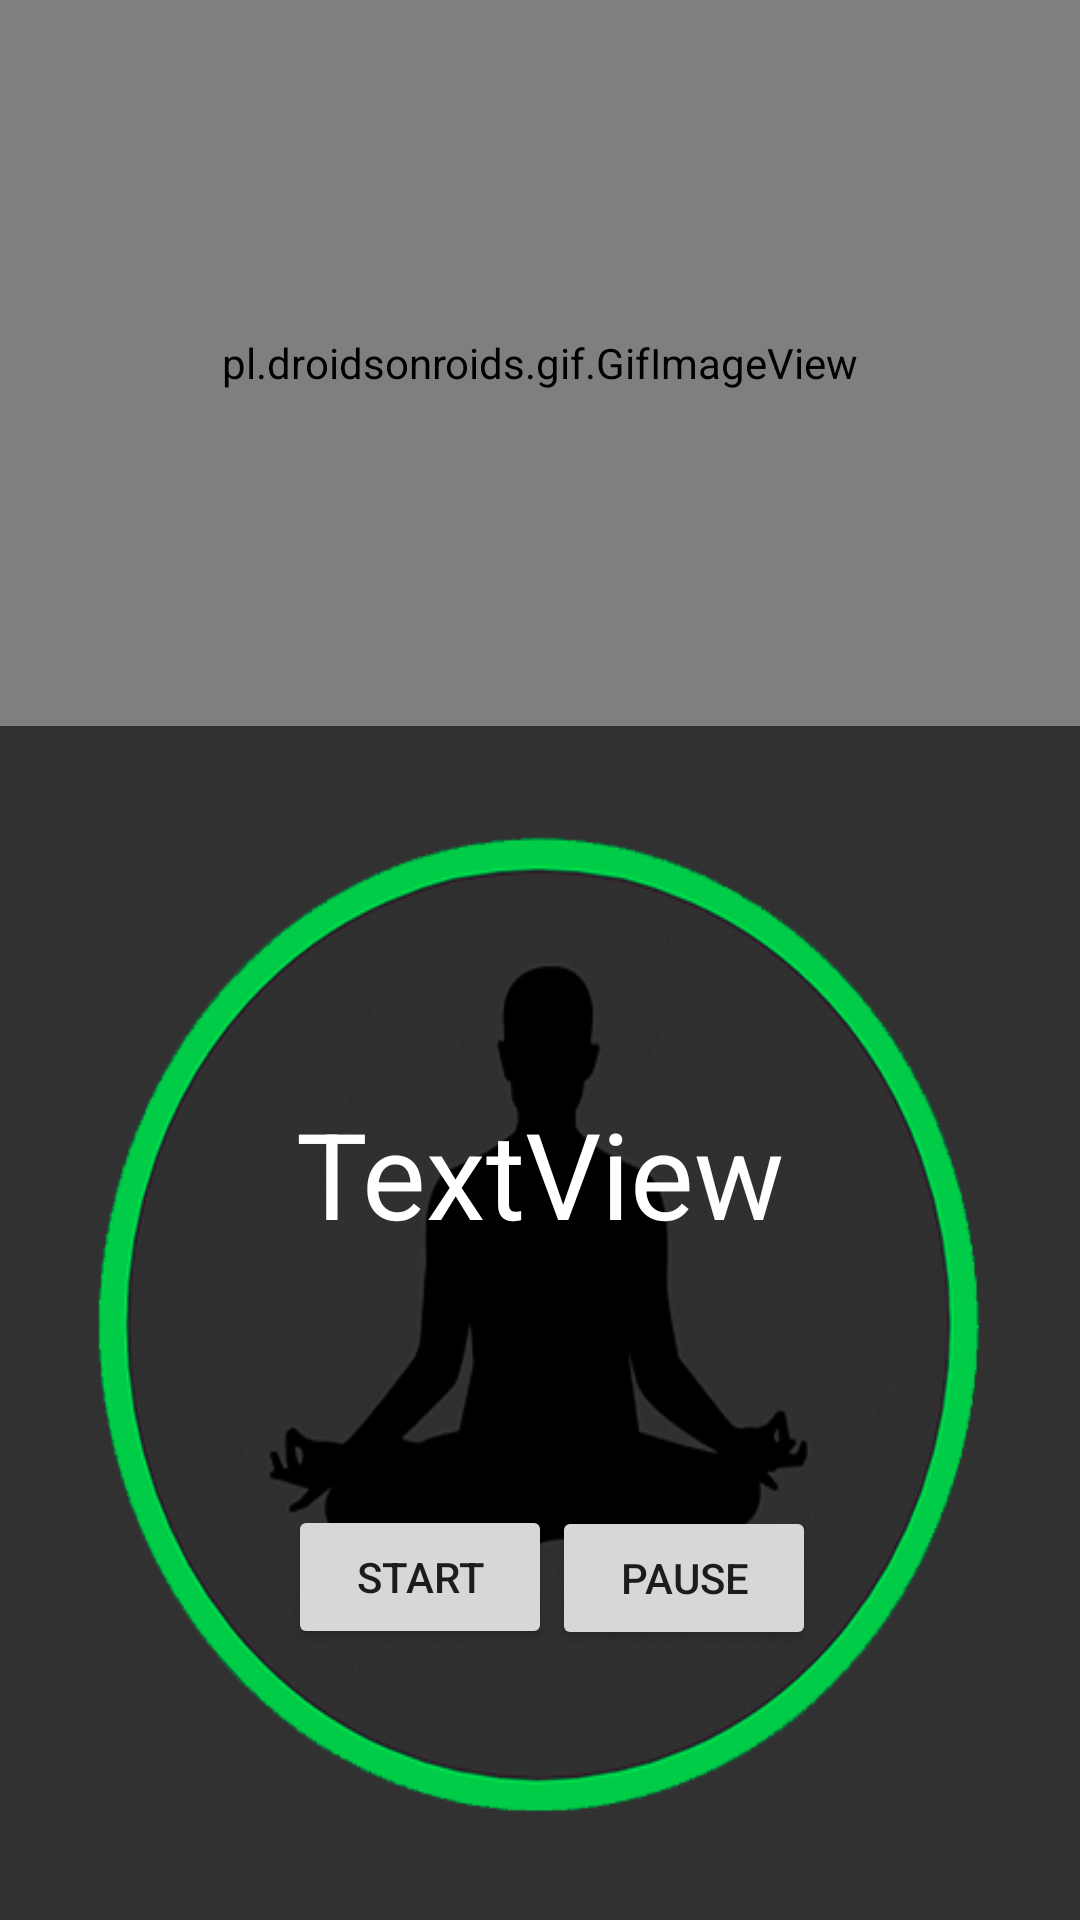

Layout XML and referenced resources for this Android screen:
<!-- AndroidManifest.xml: application theme AppTheme -->
<!-- res/layout/start_session.xml -->
<?xml version="1.0" encoding="utf-8"?>
<LinearLayout xmlns:android="http://schemas.android.com/apk/res/android"
        xmlns:app="http://schemas.android.com/apk/res-auto"
        xmlns:tools="http://schemas.android.com/tools"
        android:orientation="vertical"
              android:layout_width="match_parent"
              android:layout_height="match_parent">

    <pl.droidsonroids.gif.GifImageView
            android:id="@+id/v_flipper"
            android:layout_width="match_parent"
            android:layout_height="242dp" />

    <androidx.constraintlayout.widget.ConstraintLayout
            android:layout_width="match_parent"
            android:layout_height="match_parent"
            android:background="@drawable/time">

        <TextView
                android:id="@+id/timer"
                android:layout_width="match_parent"
                android:layout_height="107dp"
                android:layout_marginTop="96dp"
                android:text="TextView"
                android:textAlignment="center"
                android:textColor="#FFFFFF"
                android:textSize="40dp"
                app:layout_constraintBottom_toBottomOf="parent"
                app:layout_constraintEnd_toEndOf="parent"
                app:layout_constraintHorizontal_bias="0.0"
                app:layout_constraintStart_toStartOf="parent"
                app:layout_constraintTop_toTopOf="parent"
                app:layout_constraintVertical_bias="0.135" />

        <Button
                android:id="@+id/btnStart"
                android:layout_width="wrap_content"
                android:layout_height="wrap_content"
                android:layout_marginStart="96dp"
                android:layout_marginLeft="96dp"
                android:layout_weight="1"
                android:text="Start"
                app:layout_constraintBottom_toBottomOf="parent"
                app:layout_constraintStart_toStartOf="parent"
                app:layout_constraintTop_toBottomOf="@+id/timer"
                app:layout_constraintVertical_bias="0.25" />

        <Button
                android:id="@+id/btnpause"
                android:layout_width="wrap_content"
                android:layout_height="wrap_content"
                android:layout_marginEnd="88dp"
                android:layout_marginRight="88dp"
                android:layout_weight="1"
                android:text="Pause"
                app:layout_constraintBottom_toBottomOf="parent"
                app:layout_constraintEnd_toEndOf="parent"
                app:layout_constraintTop_toBottomOf="@+id/timer"
                app:layout_constraintVertical_bias="0.255" />
    </androidx.constraintlayout.widget.ConstraintLayout>


</LinearLayout>
<!-- resources referenced by this layout -->
<resources>
  <!-- drawable time: png bitmap (drawable-v24, 121335 bytes) -->
  <style name="AppTheme" parent="Theme.AppCompat.Light.NoActionBar">
          
          <item name="colorPrimary">@color/colorPrimary</item>
          <item name="colorPrimaryDark">@color/colorPrimaryDark</item>
          <item name="colorAccent">@color/colorAccent</item>
      </style>
  <color name="colorPrimary">#8e24aa</color>
  <color name="colorPrimaryDark">#5C007A</color>
  <color name="colorAccent">#ffffff</color>
</resources>
